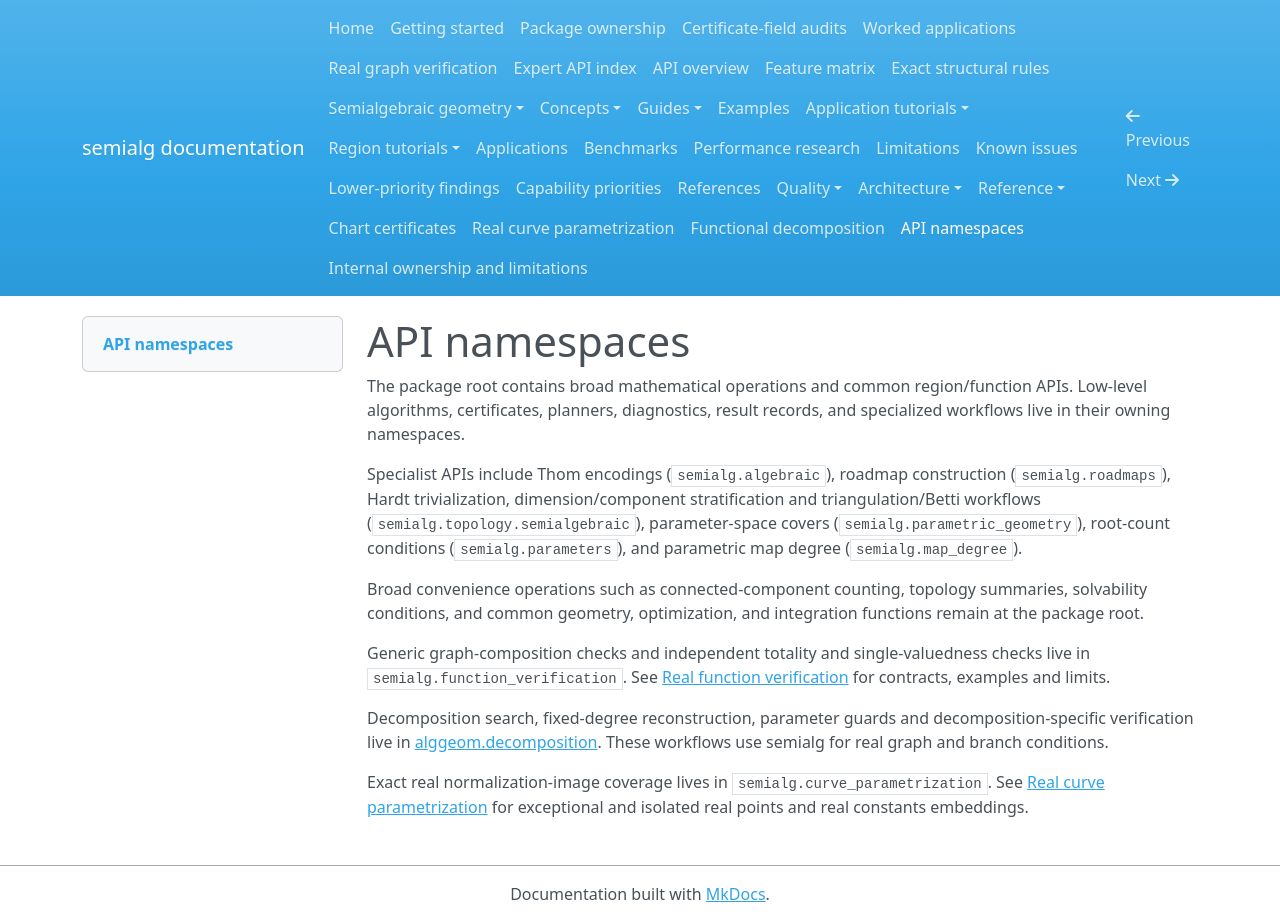

repository: BhuvaneshBhatt/semialg · page: api_namespaces/index.html · generator: mkdocs

# API namespaces

The package root contains broad mathematical operations and common region/function APIs. Low-level algorithms, certificates, planners, diagnostics, result records, and specialized workflows live in their owning namespaces.

Specialist APIs include Thom encodings (`semialg.algebraic`), roadmap construction (`semialg.roadmaps`), Hardt trivialization, dimension/component stratification and triangulation/Betti workflows (`semialg.topology.semialgebraic`), parameter-space covers (`semialg.parametric_geometry`), root-count conditions (`semialg.parameters`), and parametric map degree (`semialg.map_degree`).

Broad convenience operations such as connected-component counting, topology summaries, solvability conditions, and common geometry, optimization, and integration functions remain at the package root.

Generic graph-composition checks and independent totality and single-valuedness checks live in `semialg.function_verification`. See [Real function verification](function_verification.md) for contracts, examples and limits.

Decomposition search, fixed-degree reconstruction, parameter guards and decomposition-specific verification live in [alggeom.decomposition](https://github.com/BhuvaneshBhatt/alggeom/blob/main/docs/guide.md). These workflows use semialg for real graph and branch conditions.

Exact real normalization-image coverage lives in `semialg.curve_parametrization`. See [Real curve parametrization](curve_parametrization.md) for exceptional and isolated real points and real constants embeddings.
